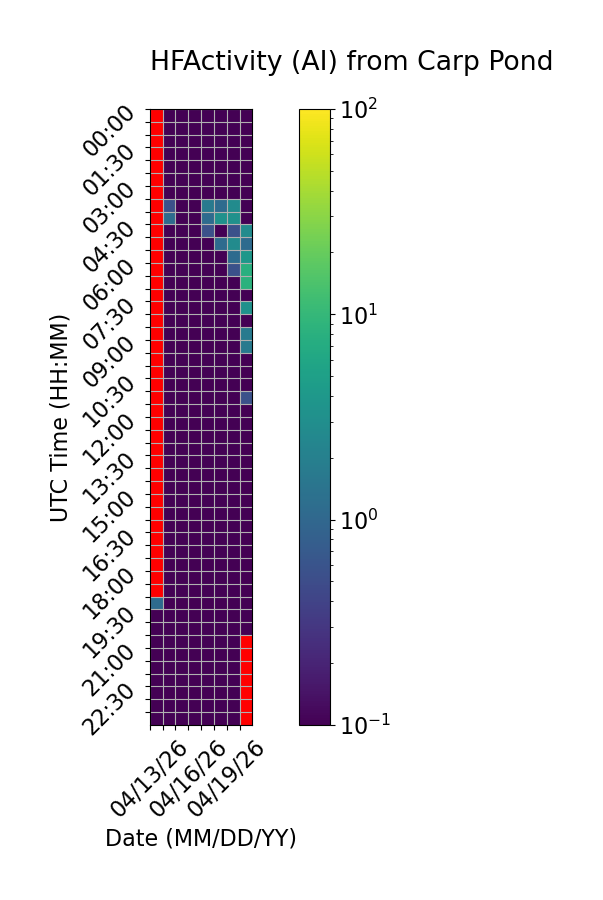

The data file committed next to this chart (first rows):
Time (UTC), 04/13/26, 04/14/26, 04/15/26, 04/16/26, 04/17/26, 04/18/26, 04/19/26, 04/20/26
00:00, , 0.0, 0.0, 0.0, 0.0, 0.0, 0.0, 0.0
00:30, , 0.0, 0.0, 0.0, 0.0, 0.0, 0.0, 0.0
01:00, , 0.0, 0.0, 0.0, 0.0, 0.0, 0.0, 0.0
01:30, , 0.0, 0.0, 0.0, 0.0, 0.0, 0.0, 0.0
02:00, , 0.0, 0.0, 0.0, 0.0, 0.0, 0.0, 0.0
02:30, , 0.0, 0.0, 0.0, 0.0, 0.0, 0.0, 0.0
03:00, , 0.0, 0.0, 0.0, 0.0, 0.0, 0.0, 0.0
03:30, , 0.5556, 0.0, 0.0, 1.667, 1.111, 2.778, 0.0
04:00, , 1.111, 0.0, 0.0, 1.111, 3.333, 3.333, 0.0
04:30, , 0.0, 0.0, 0.0, 0.5556, 0.0, 0.5556, 2.778
05:00, , 0.0, 0.0, 0.0, 0.0, 1.111, 2.778, 1.111
05:30, , 0.0, 0.0, 0.0, 0.0, 0.0, 1.111, 3.889
06:00, , 0.0, 0.0, 0.0, 0.0, 0.0, 0.5556, 7.778
06:30, , 0.0, 0.0, 0.0, 0.0, 0.0, 0.0, 8.333
07:00, , 0.0, 0.0, 0.0, 0.0, 0.0, 0.0, 0.0
07:30, , 0.0, 0.0, 0.0, 0.0, 0.0, 0.0, 3.333
08:00, , 0.0, 0.0, 0.0, 0.0, 0.0, 0.0, 0.0
08:30, , 0.0, 0.0, 0.0, 0.0, 0.0, 0.0, 1.667
09:00, , 0.0, 0.0, 0.0, 0.0, 0.0, 0.0, 1.667
09:30, , 0.0, 0.0, 0.0, 0.0, 0.0, 0.0, 0.0
10:00, , 0.0, 0.0, 0.0, 0.0, 0.0, 0.0, 0.0
10:30, , 0.0, 0.0, 0.0, 0.0, 0.0, 0.0, 0.0
11:00, , 0.0, 0.0, 0.0, 0.0, 0.0, 0.0, 0.5556
11:30, , 0.0, 0.0, 0.0, 0.0, 0.0, 0.0, 0.0
12:00, , 0.0, 0.0, 0.0, 0.0, 0.0, 0.0, 0.0
12:30, , 0.0, 0.0, 0.0, 0.0, 0.0, 0.0, 0.0
13:00, , 0.0, 0.0, 0.0, 0.0, 0.0, 0.0, 0.0
13:30, , 0.0, 0.0, 0.0, 0.0, 0.0, 0.0, 0.0
14:00, , 0.0, 0.0, 0.0, 0.0, 0.0, 0.0, 0.0
14:30, , 0.0, 0.0, 0.0, 0.0, 0.0, 0.0, 0.0
15:00, , 0.0, 0.0, 0.0, 0.0, 0.0, 0.0, 0.0
15:30, , 0.0, 0.0, 0.0, 0.0, 0.0, 0.0, 0.0
16:00, , 0.0, 0.0, 0.0, 0.0, 0.0, 0.0, 0.0
16:30, , 0.0, 0.0, 0.0, 0.0, 0.0, 0.0, 0.0
17:00, , 0.0, 0.0, 0.0, 0.0, 0.0, 0.0, 0.0
17:30, , 0.0, 0.0, 0.0, 0.0, 0.0, 0.0, 0.0
18:00, , 0.0, 0.0, 0.0, 0.0, 0.0, 0.0, 0.0
18:30, , 0.0, 0.0, 0.0, 0.0, 0.0, 0.0, 0.0
19:00, 1.111, 0.0, 0.0, 0.0, 0.0, 0.0, 0.0, 0.0
19:30, 0.0, 0.0, 0.0, 0.0, 0.0, 0.0, 0.0, 0.0
20:00, 0.0, 0.0, 0.0, 0.0, 0.0, 0.0, 0.0, 0.0
20:30, 0.0, 0.0, 0.0, 0.0, 0.0, 0.0, 0.0, 
21:00, 0.0, 0.0, 0.0, 0.0, 0.0, 0.0, 0.0, 
21:30, 0.0, 0.0, 0.0, 0.0, 0.0, 0.0, 0.0, 
22:00, 0.0, 0.0, 0.0, 0.0, 0.0, 0.0, 0.0, 
22:30, 0.0, 0.0, 0.0, 0.0, 0.0, 0.0, 0.0, 
23:00, 0.0, 0.0, 0.0, 0.0, 0.0, 0.0, 0.0, 
23:30, 0.0, 0.0, 0.0, 0.0, 0.0, 0.0, 0.0, 
